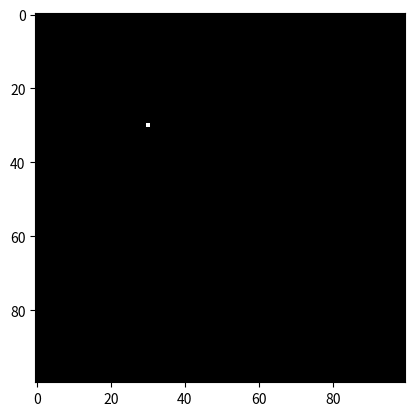

This figure's Python source:
import numpy as np
import matplotlib.pyplot as plt
import math

WORLD_SIZE = 100
MIN_DISTANCE = 1.0  # Minimum distance to prevent extreme forces
DAMPING = 0.9       # Damping factor to prevent oscillations

def gravitational_force(m1, m2, r):
    G = 1  # Gravitational constant
    if r < MIN_DISTANCE:
        r = MIN_DISTANCE
    return G * (m1 * m2) / (r**2)

def move(current_x, current_y, speed_x, speed_y):
    new_x = current_x + speed_x
    new_y = current_y + speed_y
    return new_x, new_y

def scan_all_1s(matrix, size):
    ones_coords = []
    for x in range(size):
        for y in range(size):
            if matrix[x,y] == 1:
                ones_coords.append((x,y))
    return ones_coords

def distance(m1x, m1y, m2x, m2y):
    return max(MIN_DISTANCE, np.sqrt((m2x - m1x)**2 + (m2y - m1y)**2))

def direction_obj(x1, y1, x2, y2):
    dx = x2 - x1  # Direction from 1 to 2
    dy = y2 - y1
    return math.atan2(dy, dx)

def init_matrix(size):
    matrix = np.zeros((size, size))
    matrix[size//2, size//2] = 1  # Central mass
    matrix[5, 5] = 1              # Another mass
    matrix[15, 15] = 1            # Third mass
    return matrix

def mod_matrix(matrix, size):
    # Create velocity dictionary if it doesn't exist
    if not hasattr(mod_matrix, "velocities"):
        mod_matrix.velocities = {}
        coords = scan_all_1s(matrix, size)
        for coord in coords:
            mod_matrix.velocities[coord] = [0, 0]  # [vx, vy]
    
    new_matrix = np.zeros_like(matrix)
    new_velocities = {}
    processed = set()
    
    all_objects = scan_all_1s(matrix, size)
    
    for i, (x1, y1) in enumerate(all_objects):
        if (x1, y1) in processed:
            continue
            
        vx, vy = mod_matrix.velocities.get((x1, y1), [0, 0])
        total_fx, total_fy = 0, 0
        
        for j, (x2, y2) in enumerate(all_objects):
            if i == j:
                continue
                
            dist = distance(x1, y1, x2, y2)
            force = gravitational_force(100, 100, dist)
            angle = direction_obj(x1, y1, x2, y2)
            
            fx = force * math.cos(angle)
            fy = force * math.sin(angle)
            
            total_fx += fx
            total_fy += fy
        
        # Update velocity with damping
        vx = (vx + total_fx) * DAMPING
        vy = (vy + total_fy) * DAMPING
        
        # Calculate new position
        new_x, new_y = move(x1, y1, vx, vy)
        new_x = int(round(new_x)) % size
        new_y = int(round(new_y)) % size
        
        # Check for collisions/merging
        if (new_x, new_y) in new_velocities:
            # Merge objects (just keep one)
            processed.add((new_x, new_y))
            # Combine velocities (momentum conservation)
            existing_vx, existing_vy = new_velocities[(new_x, new_y)]
            new_velocities[(new_x, new_y)] = [(existing_vx + vx)/2, (existing_vy + vy)/2]
        else:
            new_matrix[new_x, new_y] = 1
            new_velocities[(new_x, new_y)] = [vx, vy]
            processed.add((new_x, new_y))
    
    mod_matrix.velocities = new_velocities
    return new_matrix

fig, ax = plt.subplots()
matrix = init_matrix(WORLD_SIZE)
img = ax.imshow(matrix, cmap="gray", vmin=0, vmax=1)

try:
    for _ in range(100):  # Run for 100 frames
        matrix = mod_matrix(matrix, WORLD_SIZE)
        img.set_data(matrix)
        plt.draw()
        plt.pause(0.1)
except KeyboardInterrupt:
    print("Simulation stopped")